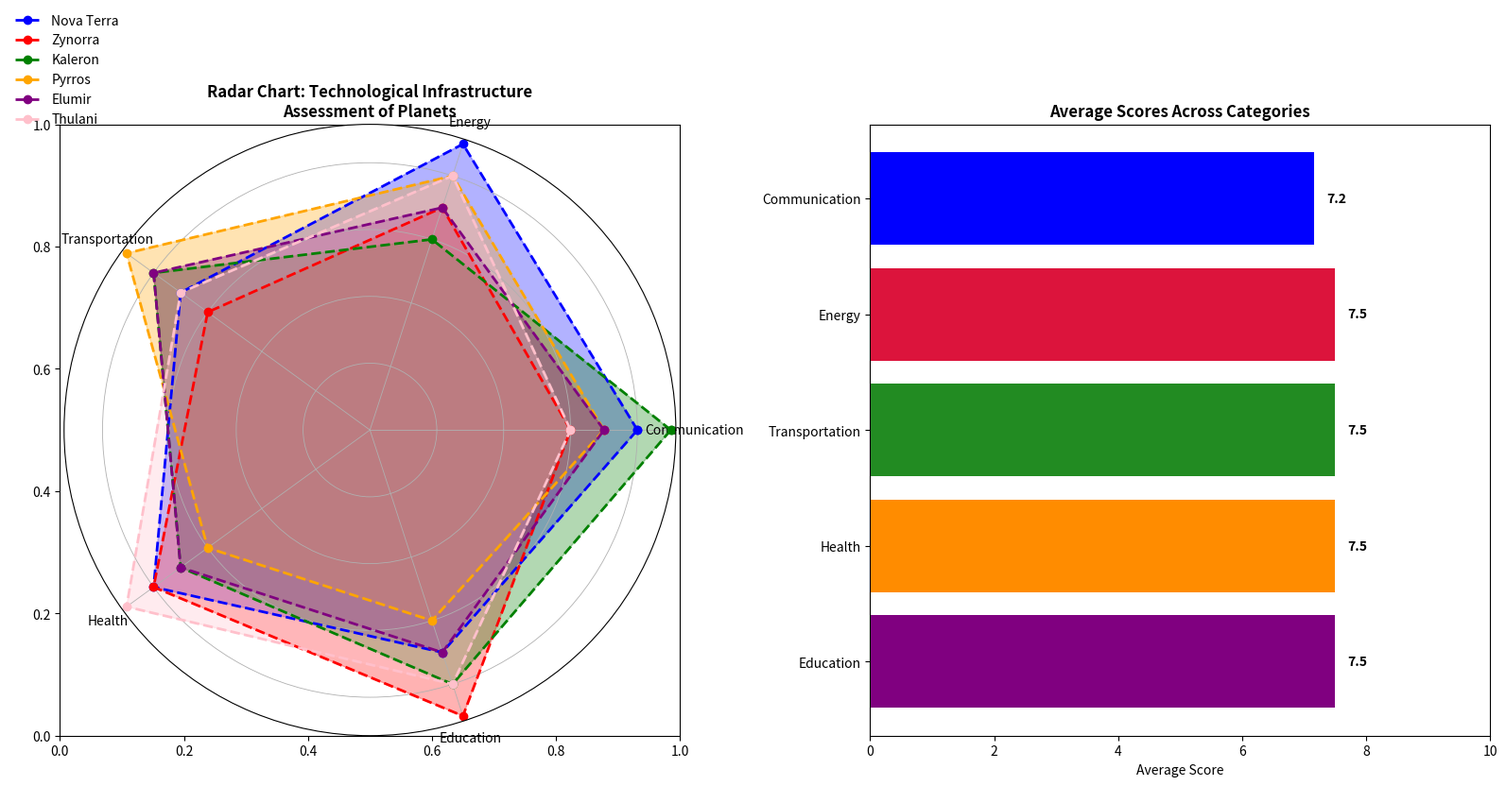

Reproduce this figure in Python.
import matplotlib.pyplot as plt
import numpy as np

categories = ['Communication', 'Energy', 'Transportation', 'Health', 'Education']
num_vars = len(categories)

nova_terra = [8, 9, 7, 8, 7]
zynorra = [6, 7, 6, 8, 9]
kaleron = [9, 6, 8, 7, 8]
pyrros = [7, 8, 9, 6, 6]
elumir = [7, 7, 8, 7, 7]          # New Data Series
thulani = [6, 8, 7, 9, 8]         # New Data Series

average_scores = [
    np.mean([nova_terra[i], zynorra[i], kaleron[i], pyrros[i], elumir[i], thulani[i]]) 
    for i in range(num_vars)
]

def create_radar_chart(ax, data, color, label):
    angles = np.linspace(0, 2 * np.pi, num_vars, endpoint=False).tolist()
    data += data[:1]
    angles += angles[:1]
    
    ax.fill(angles, data, color=color, alpha=0.3)
    ax.plot(angles, data, color=color, linestyle='--', linewidth=2, label=label, marker='o')

fig, (ax1, ax2) = plt.subplots(1, 2, figsize=(16, 8), subplot_kw=dict(polar=False))

ax1.set_title('Radar Chart: Technological Infrastructure\nAssessment of Planets', fontsize=12, fontweight='bold')
polar_ax = fig.add_subplot(121, polar=True)
create_radar_chart(polar_ax, nova_terra, 'b', 'Nova Terra')
create_radar_chart(polar_ax, zynorra, 'r', 'Zynorra')
create_radar_chart(polar_ax, kaleron, 'g', 'Kaleron')
create_radar_chart(polar_ax, pyrros, 'orange', 'Pyrros')
create_radar_chart(polar_ax, elumir, 'purple', 'Elumir')       # New Series in Chart
create_radar_chart(polar_ax, thulani, 'pink', 'Thulani')       # New Series in Chart
polar_ax.set_yticklabels([])
polar_ax.set_xticks(np.linspace(0, 2 * np.pi, num_vars, endpoint=False))
polar_ax.set_xticklabels(categories, fontsize=10)
polar_ax.grid(True, linestyle='-', linewidth=0.6)
polar_ax.legend(loc='upper left', bbox_to_anchor=(-0.1, 1.2), frameon=False)

ax2.barh(categories, average_scores, color=['blue', 'crimson', 'forestgreen', 'darkorange', 'purple'])
ax2.set_xlim(0, 10)
ax2.set_title('Average Scores Across Categories', fontsize=12, fontweight='bold')
ax2.set_xlabel('Average Score')
ax2.invert_yaxis()
for i, score in enumerate(average_scores):
    ax2.text(score + 0.2, i, f'{score:.1f}', va='center', color='black', fontweight='bold')

plt.tight_layout()
plt.show()
